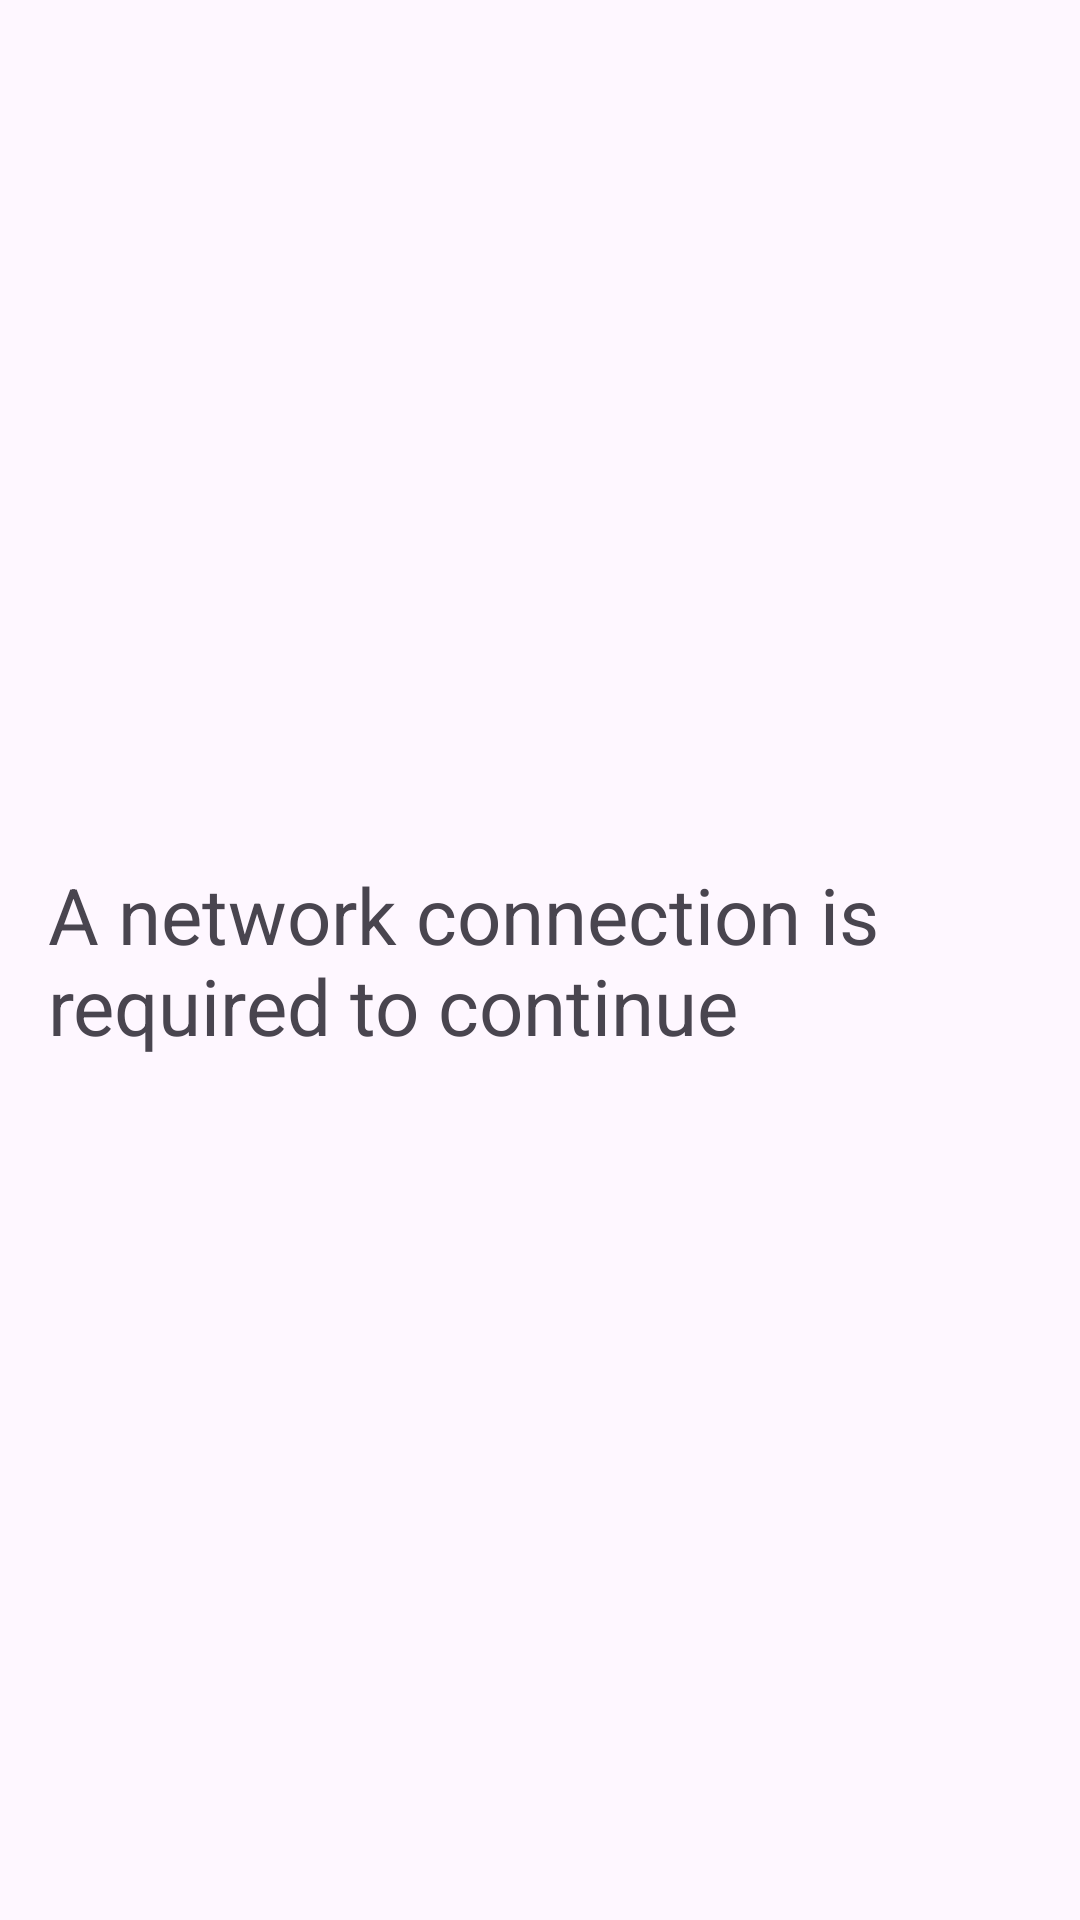

Here is an Android app screen rendered from its layout file. Give the layout XML and the strings, colors and styles it references.
<!-- AndroidManifest.xml: application theme Theme.DTtest -->
<!-- res/layout/fragment_no_connection.xml -->
<?xml version="1.0" encoding="utf-8"?>
<FrameLayout xmlns:android="http://schemas.android.com/apk/res/android"
    xmlns:tools="http://schemas.android.com/tools"
    android:layout_width="match_parent"
    android:layout_height="match_parent"
    tools:context="box99.bsport.quiz.NoConnectionFragment">

    
    <TextView
        android:id="@+id/tvNoConnection"
        android:layout_width="wrap_content"
        android:layout_height="wrap_content"
        android:layout_gravity="center"
        android:textSize="26sp"
        android:layout_margin="16dp"
        android:text="A network connection is required to continue" />

</FrameLayout>
<!-- resources referenced by this layout -->
<resources>
  <style name="Theme.DTtest" parent="Base.Theme.DTtest" />
  <style name="Base.Theme.DTtest" parent="Theme.Material3.DayNight.NoActionBar">
          
          
      </style>
</resources>
